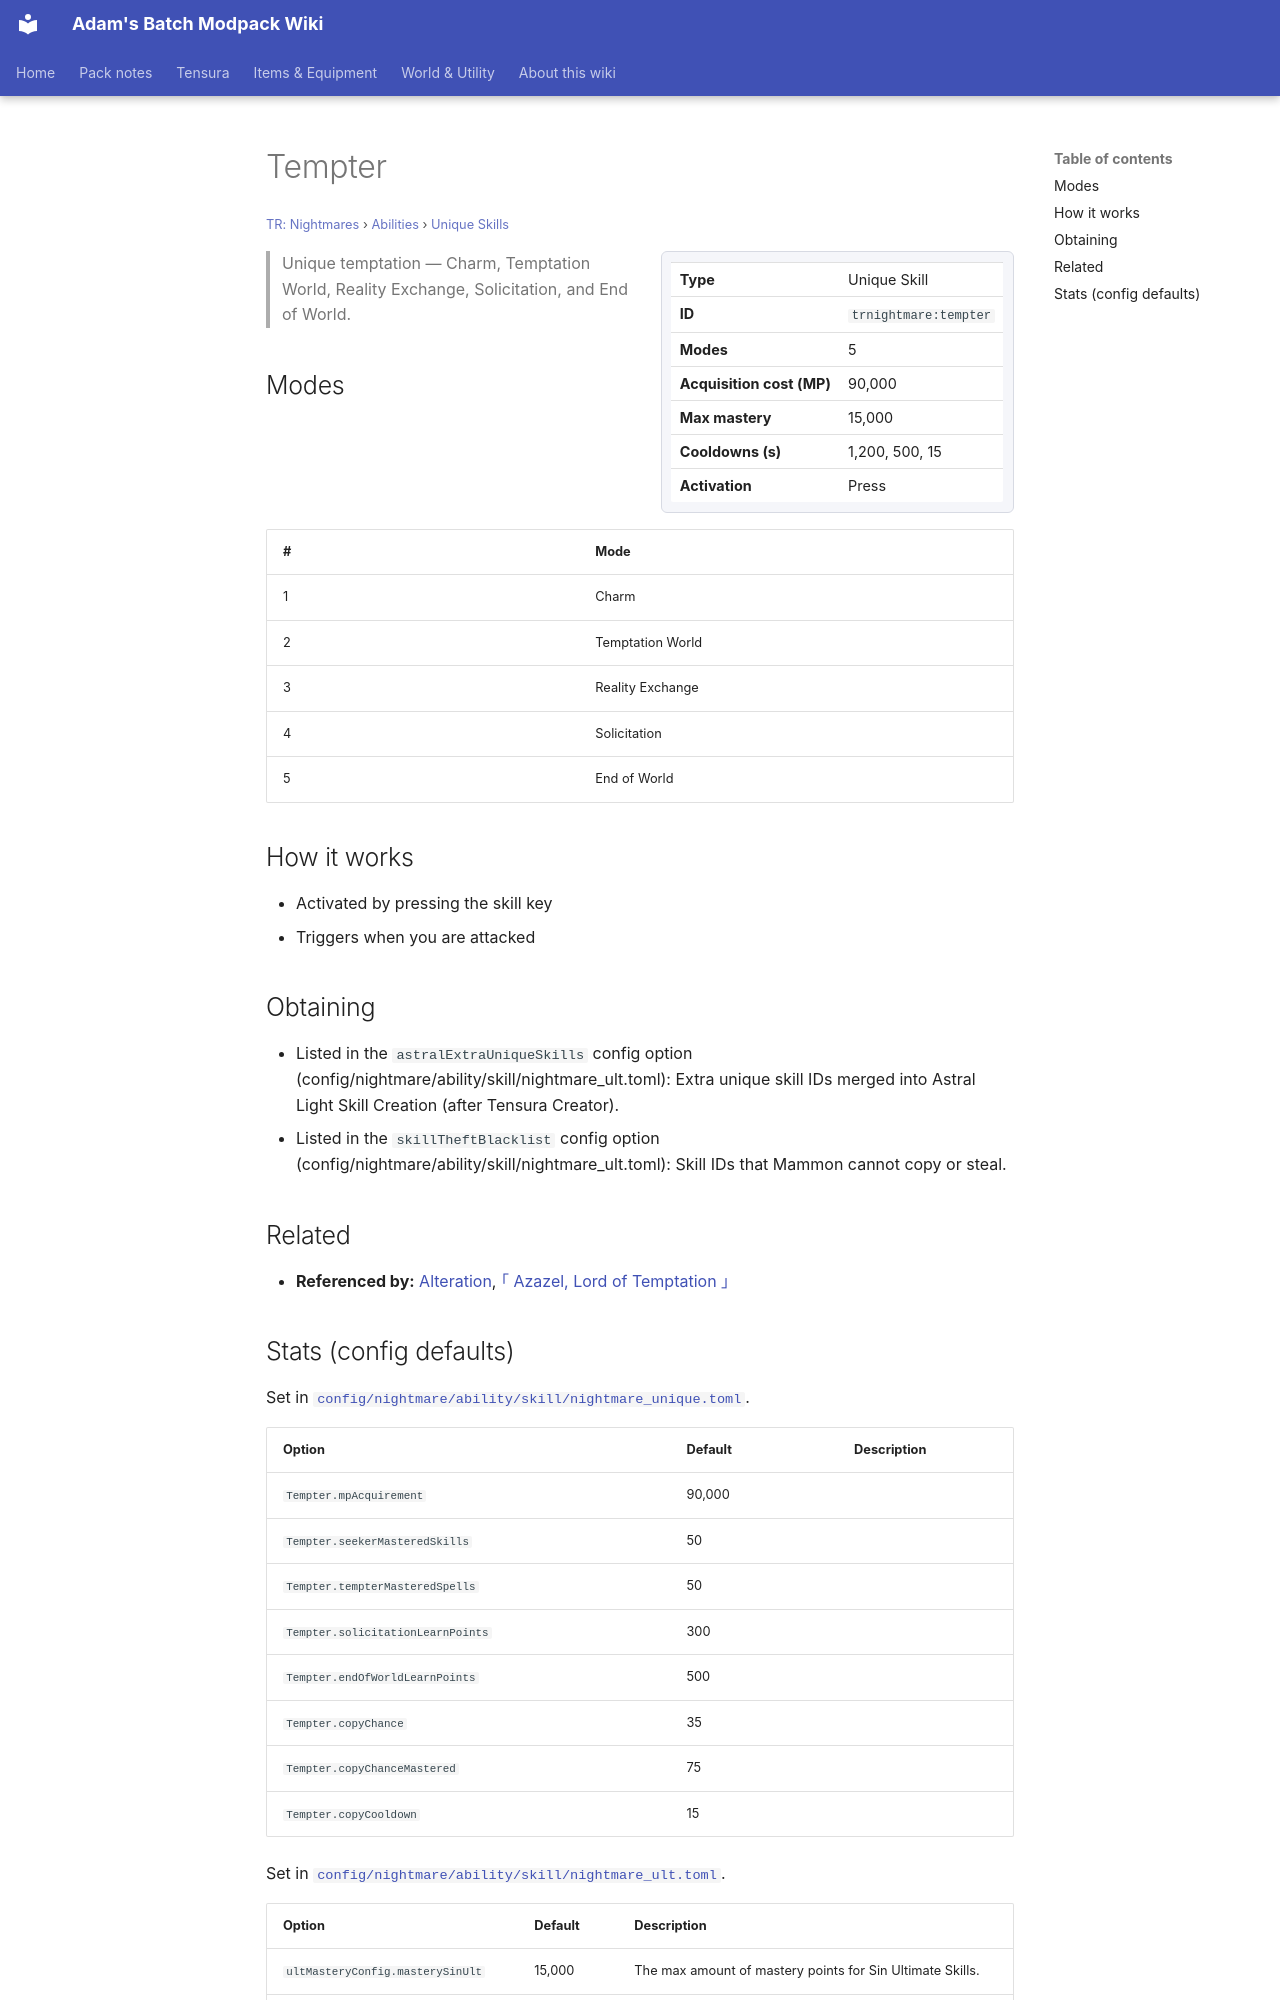

repository: Proteus-Nell/Adams-Batch-MC-Modpack-Wiki · page: tr-nightmares/abilities/unique-skills/tempter/index.html · generator: mkdocs

# Tempter

<small>[TR: Nightmares](../../index.md) &rsaquo; [Abilities](../index.md) &rsaquo; [Unique Skills](index.md)</small>

<div class="infobox" markdown>

| | |
|---|---|
| **Type** | Unique Skill |
| **ID** | `trnightmare:tempter` |
| **Modes** | 5 |
| **Acquisition cost (MP)** | 90,000 |
| **Max mastery** | 15,000 |
| **Cooldowns (s)** | 1,200, 500, 15 |
| **Activation** | Press |

</div>

> Unique temptation — Charm, Temptation World, Reality Exchange, Solicitation, and End of World.

## Modes

| # | Mode |
|---|---|
| 1 | Charm |
| 2 | Temptation World |
| 3 | Reality Exchange |
| 4 | Solicitation |
| 5 | End of World |

## How it works

- Activated by pressing the skill key
- Triggers when you are attacked

## Obtaining

- Listed in the `astralExtraUniqueSkills` config option (config/nightmare/ability/skill/nightmare_ult.toml): Extra unique skill IDs merged into Astral Light Skill Creation (after Tensura Creator).
- Listed in the `skillTheftBlacklist` config option (config/nightmare/ability/skill/nightmare_ult.toml): Skill IDs that Mammon cannot copy or steal.

## Related

- **Referenced by:** [Alteration](../extra-skills/alteration.md), [｢ Azazel, Lord of Temptation ｣](../ultimate-skills/azazel.md)
